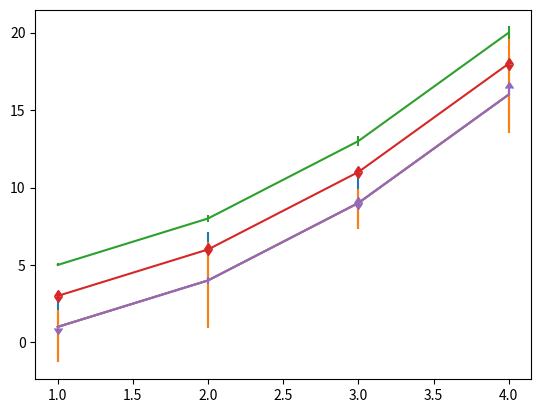

This chart was generated by the following Python code:
import matplotlib.pyplot as plt
import numpy as np

# 기본 사용, y방향의 에러바를 출력한다.
x = [1, 2, 3, 4]
y = [1, 4, 9, 16]
yerr = [2.3, 3.1, 1.7, 2.5]

plt.errorbar(x, y, yerr=yerr)
plt.show()

# 비대칭 편차 나타내기, 이때 yerr는 위와 다르게 위 아래 범위를 나타낸다.
x = [1, 2, 3, 4]
y = [1, 4, 9, 16]
yerr = [(2.3, 3.1, 1.7, 2.5), (1.1, 2.5, 0.9, 3.9)]

plt.errorbar(x, y, yerr=yerr)
plt.show()

# 상한 하한 기호 표시하기, 위아래 화살표를 통해 상한 하한이 표시된다.
x = np.arange(1, 5)
y = x**2
yerr = np.linspace(0.1, 0.4, 4)     # 0.1, 0.2, 0.3, 0.4
print(yerr)
plt.errorbar(x, y + 4, yerr=yerr)
plt.errorbar(x, y + 2, yerr=yerr, uplims=True, lolims=True)

upperlimits = [True, False, True, False]
lowerlimits = [False, False, True, True]
plt.errorbar(x, y, yerr=yerr, uplims=upperlimits, lolims=lowerlimits)
plt.show()